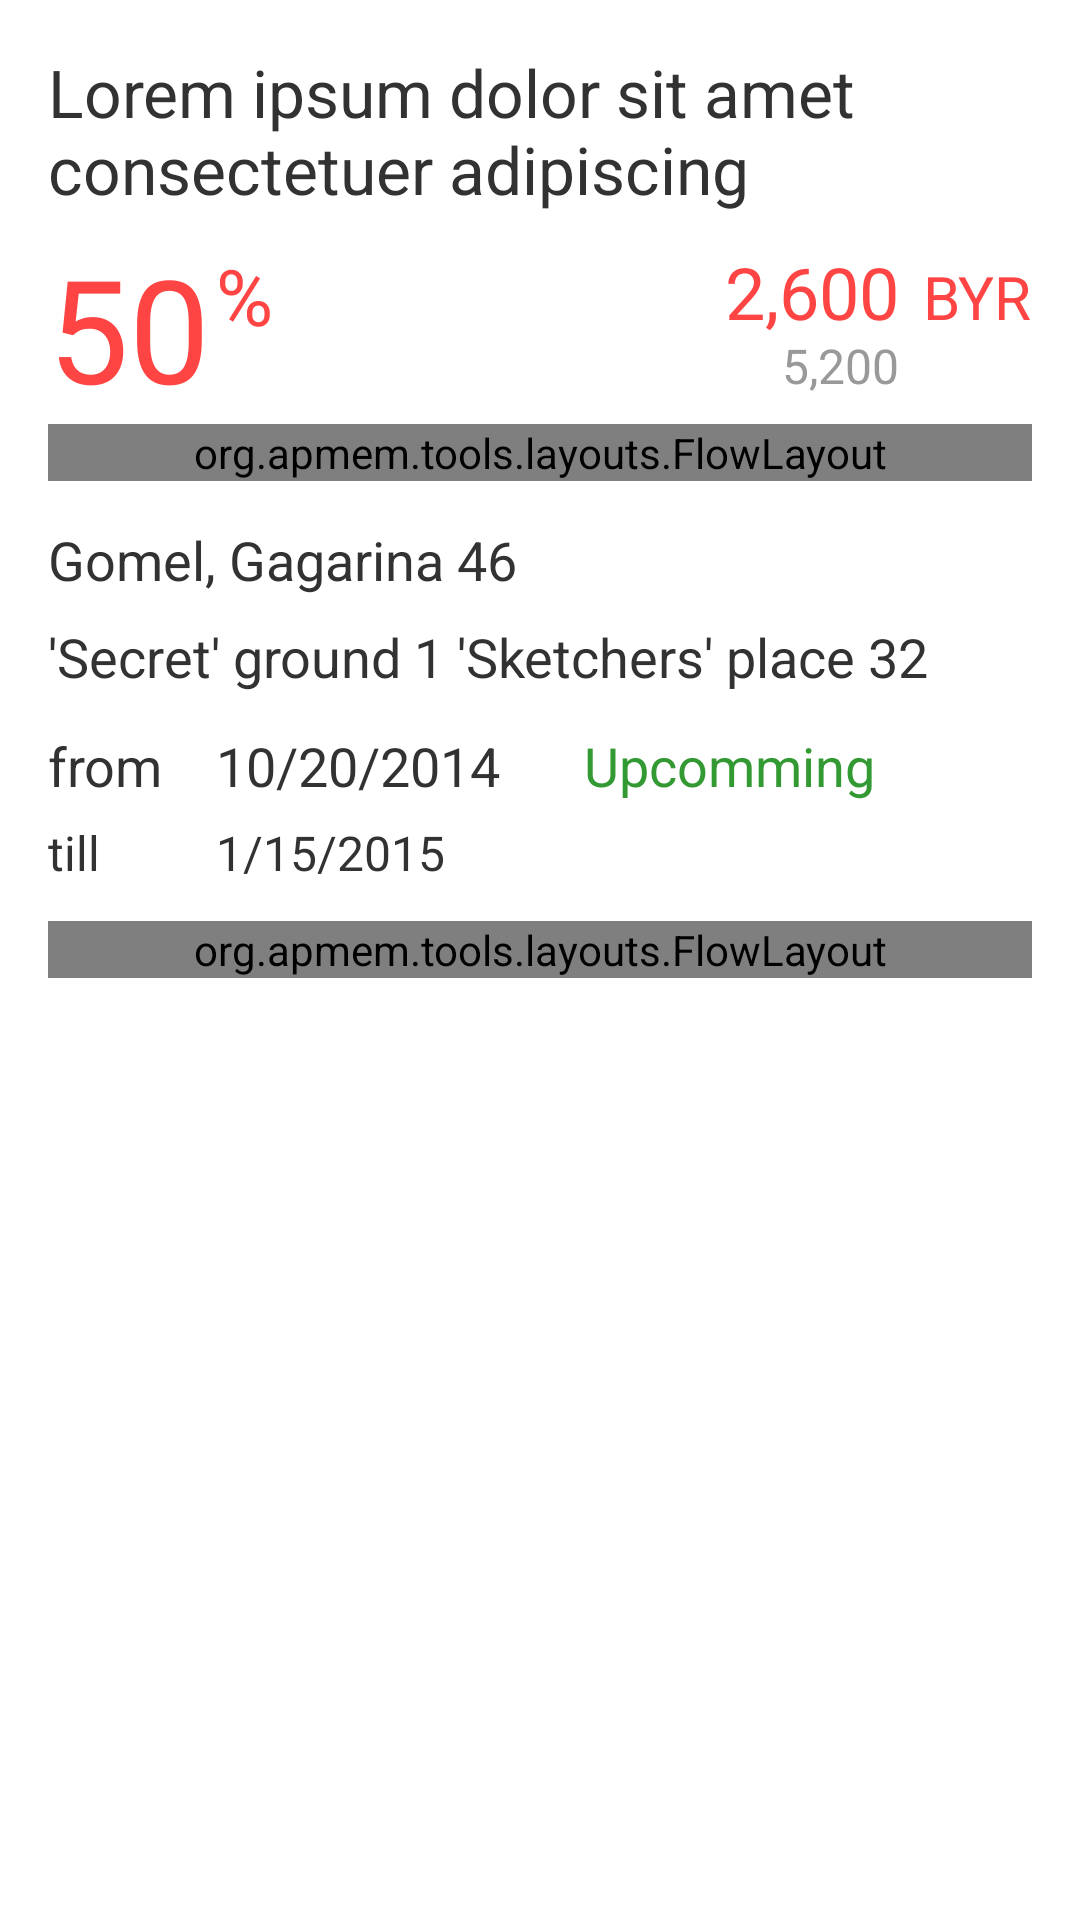

Here is an Android app screen rendered from its layout file. Give the layout XML and the strings, colors and styles it references.
<!-- AndroidManifest.xml: application theme AppTheme -->
<!-- res/layout/layout_sale_view.xml -->
<?xml version="1.0" encoding="utf-8"?>
<ScrollView xmlns:android="http://schemas.android.com/apk/res/android"
    xmlns:f="http://schemas.android.com/apk/res/com.share.sales"
    android:layout_width="match_parent"
    android:layout_height="match_parent"
    android:orientation="vertical"
    android:paddingBottom="@dimen/activity_vertical_margin"
    android:paddingLeft="@dimen/activity_horizontal_margin"
    android:paddingRight="@dimen/activity_horizontal_margin"
    android:paddingTop="@dimen/activity_vertical_margin" >

    <RelativeLayout
        android:layout_width="match_parent"
        android:layout_height="wrap_content" >
        
        <LinearLayout
            android:id="@+id/blockCategory"
            android:layout_width="match_parent"
            android:layout_height="wrap_content"
            android:layout_alignParentTop="true"
            android:visibility="gone"
            android:orientation="vertical" >

            <TextView
                android:id="@+id/textCategory"
                android:layout_width="wrap_content"
                android:layout_height="wrap_content"
                android:layout_marginLeft="12dp"
                android:ellipsize="middle"
                android:lines="1"
                android:text="Cat1 > Cat2"
                android:textSize="18sp" />
        </LinearLayout>

        <TextView
            android:id="@+id/textName"
            android:layout_width="match_parent"
            android:layout_height="wrap_content"
            android:layout_below="@id/blockCategory"
            android:layout_marginBottom="6dp"
            android:ellipsize="end"
            android:maxLines="3"
            android:text="@string/fish_title"
            android:textSize="22sp" />

        <RelativeLayout
            android:id="@+id/blockPrices"
            android:layout_width="match_parent"
            android:layout_height="wrap_content"
            android:layout_below="@id/textName" >

            <TextView
                android:id="@+id/textDiscount"
                style="@style/perCent50"
                android:layout_width="56dp"
                android:layout_height="wrap_content"
                android:layout_alignParentLeft="true"
                android:layout_alignParentTop="true"
                android:text="50"
                android:textSize="48sp" />

            <TextView
                android:id="@+id/textSymbolPerCent"
                style="@style/perCent50"
                android:layout_width="wrap_content"
                android:layout_height="wrap_content"
                android:layout_alignTop="@id/textDiscount"
                android:layout_marginTop="4dp"
                android:layout_toRightOf="@id/textDiscount"
                android:text="@string/percent"
                android:textSize="26sp" />

            <TextView
                android:id="@+id/textPriceNew"
                style="@style/perCent50"
                android:layout_width="wrap_content"
                android:layout_height="wrap_content"
                android:layout_alignTop="@id/textDiscount"
                android:layout_marginTop="4dp"
                android:layout_toLeftOf="@+id/textCurrency"
                android:text="2,600"
                android:textSize="24sp" />

            <TextView
                android:id="@+id/textPriceOld"
                android:layout_width="wrap_content"
                android:layout_height="wrap_content"
                android:layout_alignBaseline="@+id/textDiscount"
                android:layout_alignRight="@id/textPriceNew"
                android:text="5,200"
                android:textColor="#999999"
                android:textSize="16sp" />

            <TextView
                android:id="@id/textCurrency"
                style="@style/perCent50"
                android:layout_width="wrap_content"
                android:layout_height="wrap_content"
                android:layout_alignBaseline="@id/textPriceNew"
                android:layout_alignParentRight="true"
                android:layout_marginLeft="8dp"
                android:text="BYR"
                android:textSize="20sp" />
        </RelativeLayout>

        <org.apmem.tools.layouts.FlowLayout
            android:id="@+id/blockImages"
            android:layout_width="match_parent"
            android:layout_height="wrap_content"
            android:layout_below="@id/blockPrices"
            f:horizontalSpacing="6dp"
            f:orientation="horizontal"
            f:verticalSpacing="6dp" >
        </org.apmem.tools.layouts.FlowLayout>

        <RelativeLayout
            android:id="@+id/blockLocation"
            android:layout_width="match_parent"
            android:layout_height="wrap_content"
            android:layout_below="@id/blockImages"
            android:layout_marginTop="6dp" >

            <TextView
                android:id="@+id/textAddress"
                android:layout_width="wrap_content"
                android:layout_height="wrap_content"
                android:layout_alignParentLeft="true"
                android:layout_alignRight="@+id/btnLocation"
                android:layout_alignTop="@+id/btnLocation"
                android:layout_marginRight="42dp"
                android:layout_marginTop="8dp"
                android:text="Gomel, Gagarina 46"
                android:textSize="18sp" />

            <ImageButton
                android:id="@id/btnLocation"
                android:layout_width="36dp"
                android:layout_height="36dp"
                android:layout_alignParentRight="true"
                android:layout_alignParentTop="true"
                android:background="?android:selectableItemBackground"
                android:scaleType="fitXY"
                android:src="@drawable/ic_action_place" />

            <TextView
                android:id="@+id/textStore"
                android:layout_width="wrap_content"
                android:layout_height="wrap_content"
                android:layout_alignParentLeft="true"
                android:layout_below="@id/textAddress"
                android:layout_marginTop="8dp"
                android:text="&apos;Secret&apos; ground 1 &apos;Sketchers&apos; place 32"
                android:textSize="18sp" />
        </RelativeLayout>

        <RelativeLayout
            android:id="@+id/blockDates"
            android:layout_width="match_parent"
            android:layout_height="wrap_content"
            android:layout_below="@id/blockLocation"
            android:layout_marginTop="12dp" >

            <TextView
                android:id="@+id/textFrom"
                android:layout_width="48dp"
                android:layout_height="wrap_content"
                android:layout_marginRight="8dp"
                android:text="from"
                android:textSize="@dimen/view_date_highlighted" />

            <TextView
                android:id="@+id/textDateFrom"
                android:layout_width="wrap_content"
                android:layout_height="wrap_content"
                android:layout_marginRight="12dp"
                android:layout_toRightOf="@id/textFrom"
                android:text="10/20/2014"
                android:textSize="@dimen/view_date_highlighted" />

            <TextView
                android:id="@+id/textUpcomming"
                android:layout_width="wrap_content"
                android:layout_height="wrap_content"
                android:layout_marginLeft="16dp"
                android:layout_toRightOf="@+id/textDateFrom"
                android:text="Upcomming"
                android:textColor="#339933"
                android:textSize="@dimen/view_date_highlighted" />

            <TextView
                android:id="@+id/textTill"
                android:layout_width="48dp"
                android:layout_height="wrap_content"
                android:layout_below="@id/textFrom"
                android:layout_marginRight="8dp"
                android:layout_marginTop="6dp"
                android:text="till"
                android:textSize="@dimen/view_date_normal" />

            <TextView
                android:id="@+id/textDateTo"
                android:layout_width="wrap_content"
                android:layout_height="wrap_content"
                android:layout_alignBaseline="@id/textTill"
                android:layout_toRightOf="@id/textTill"
                android:text="1/15/2015"
                android:textSize="@dimen/view_date_normal" />

            <TextView
                android:id="@+id/textExpiring"
                android:layout_width="wrap_content"
                android:layout_height="wrap_content"
                android:layout_alignBaseline="@id/textTill"
                android:layout_marginLeft="16dp"
                android:layout_toRightOf="@+id/textDateTo"
                android:text="Expiring"
                android:textColor="#CC0000"
                android:textSize="@dimen/view_date_highlighted"
                android:visibility="gone" />
        </RelativeLayout>

        <org.apmem.tools.layouts.FlowLayout
            android:id="@+id/blockTags"
            android:layout_width="match_parent"
            android:layout_height="wrap_content"
            android:layout_below="@id/blockDates"
            android:layout_marginTop="12dp"
            f:horizontalSpacing="6dp"
            f:orientation="horizontal"
            f:verticalSpacing="6dp" >
        </org.apmem.tools.layouts.FlowLayout>
    </RelativeLayout>

</ScrollView>
<!-- resources referenced by this layout -->
<resources>
  <dimen name="activity_horizontal_margin">16dp</dimen>
  <dimen name="activity_vertical_margin">16dp</dimen>
  <dimen name="view_date_highlighted">18sp</dimen>
  <dimen name="view_date_normal">16sp</dimen>
  <string name="fish_title">Lorem ipsum dolor sit amet consectetuer adipiscing </string>
  <string name="percent">%</string>
  <style name="perCent50">
          <item name="android:textColor">#ff4444</item>
      </style>
  <style name="AppTheme" parent="AppBaseTheme">
  		<item name="android:actionBarStyle">@style/customActionBar</item>
      </style>
  <style name="AppBaseTheme" parent="android:Theme.Holo.Light">
          
      </style>
  <style name="customActionBar" parent="@android:style/Widget.Holo.ActionBar">
          <item name="android:background">@color/action_bar_indigo</item>
          <item name="android:titleTextStyle">@style/customTheme.ActionBar.Text</item>
      </style>
  <color name="action_bar_indigo">#3f51b5</color>
  <style name="customTheme.ActionBar.Text" parent="@android:style/TextAppearance">
          <item name="android:textColor">@android:color/white</item>
          
      </style>
</resources>
